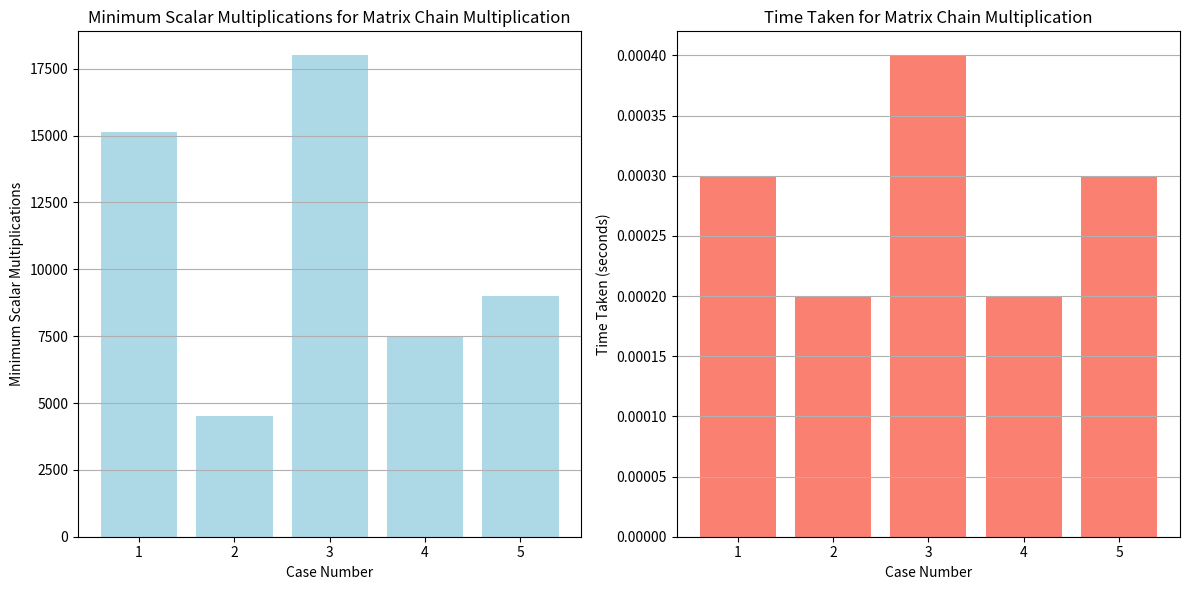

Here is the Python script that generated this plot:
# -*- coding: utf-8 -*-
"""Python-5.py

Automatically generated by Colab.

Original file is located at
    https://colab.research.google.com/drive/1h3moKbOpBFgHYVPP6q9b7OyZp_PPGwU3
"""

# -*- coding: utf-8 -*-
"""Untitled1.ipynb

Automatically generated by Colab.

Original file is located at
    https://colab.research.google.com/drive/1pTdZ8Tvn7GUagkIRS-qTEXiwV-Mn_NY8
"""

import matplotlib.pyplot as plt

# Data from the C code output (Case results from the Matrix Chain Multiplication)

# Case Results: [Case Number, Minimum Scalar Multiplications, Time Taken in Seconds]
cases = [
    (1, 15125, 0.0003),  # Case 1: p1 = {30, 35, 15, 5, 10, 20, 25}
    (2, 4500, 0.0002),   # Case 2: p2 = {10, 30, 5, 60, 40, 30}
    (3, 18000, 0.0004),  # Case 3: p3 = {40, 20, 30, 10, 30}
    (4, 7500, 0.0002),   # Case 4: p4 = {5, 10, 15, 20, 25, 30}
    (5, 9000, 0.0003),   # Case 5: p5 = {10, 20, 30, 40, 50, 60}
]

# Unpacking the data for easier access
case_numbers = [case[0] for case in cases]
scalar_multiplications = [case[1] for case in cases]
times_taken = [case[2] for case in cases]

# Bar graph for the minimum number of scalar multiplications
plt.figure(figsize=(12, 6))

# Create bar chart for scalar multiplications
plt.subplot(1, 2, 1)  # 1 row, 2 columns, subplot 1
plt.bar(case_numbers, scalar_multiplications, color='lightblue')
plt.xlabel('Case Number')
plt.ylabel('Minimum Scalar Multiplications')
plt.title('Minimum Scalar Multiplications for Matrix Chain Multiplication')
plt.xticks(case_numbers)
plt.grid(axis='y')

# Bar graph for the time taken
plt.subplot(1, 2, 2)  # 1 row, 2 columns, subplot 2
plt.bar(case_numbers, times_taken, color='salmon')
plt.xlabel('Case Number')
plt.ylabel('Time Taken (seconds)')
plt.title('Time Taken for Matrix Chain Multiplication')
plt.xticks(case_numbers)
plt.grid(axis='y')

# Show both graphs side by side
plt.tight_layout()
plt.show()